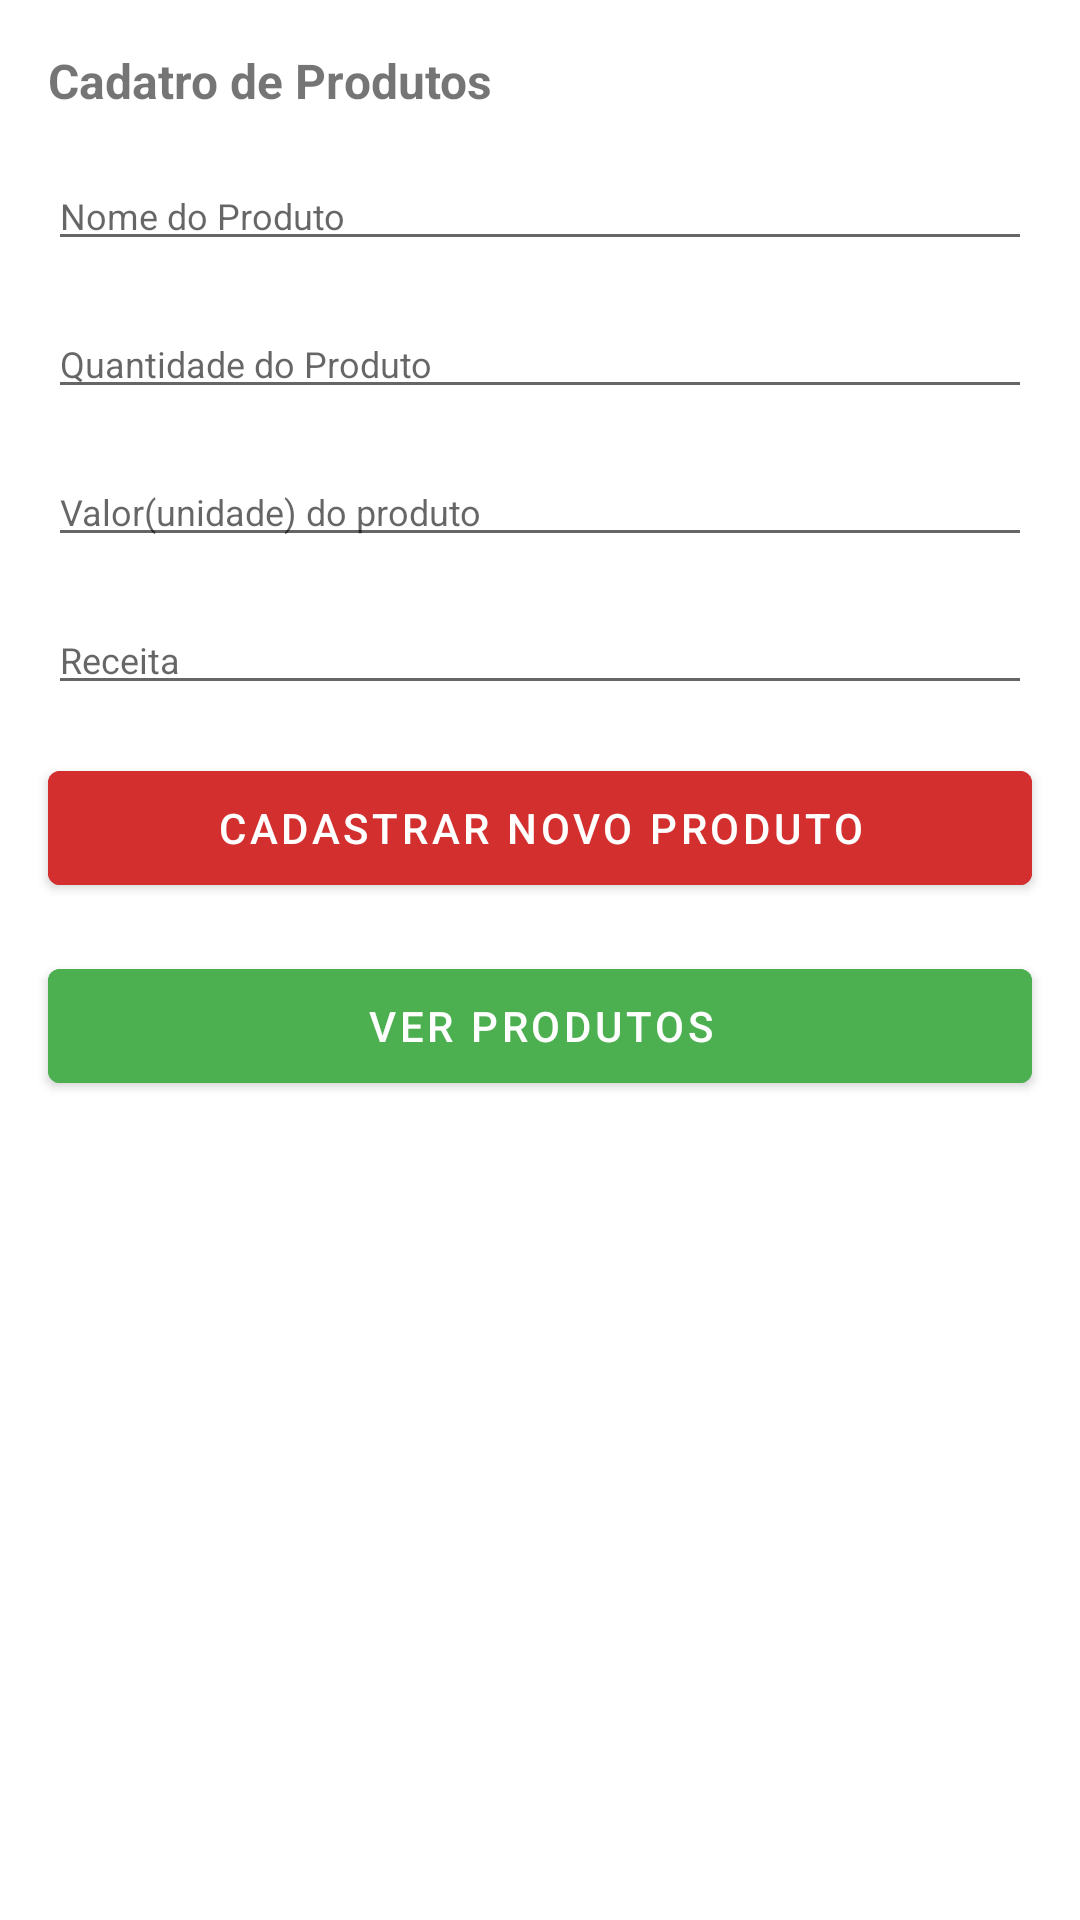

Layout XML and referenced resources for this Android screen:
<!-- AndroidManifest.xml: application theme Theme.SimCityFestaJunina -->
<!-- res/layout/fragment_cadastro.xml -->
<?xml version="1.0" encoding="utf-8"?>
<androidx.constraintlayout.widget.ConstraintLayout xmlns:android="http://schemas.android.com/apk/res/android"
    xmlns:tools="http://schemas.android.com/tools"
    android:layout_width="match_parent"
    android:layout_height="match_parent"
    xmlns:app="http://schemas.android.com/apk/res-auto"
    android:layout_margin="@dimen/margin_geral"
    tools:context=".fragmentsCadastro.CadastroFragment">

    <TextView
        android:id="@+id/tvCadastro_produtos"
        android:layout_width="wrap_content"
        android:layout_height="wrap_content"
        android:text="Cadatro de Produtos"
        android:layout_margin="@dimen/margin_geral"
        android:textSize="@dimen/fonte_titulo_16sp_bold"
        android:textStyle="bold"
        app:layout_constraintStart_toStartOf="parent"
        app:layout_constraintTop_toTopOf="parent"/>

    <EditText
        android:id="@+id/etNomeProduto"
        android:layout_width="match_parent"
        android:layout_height="wrap_content"
        android:hint="Nome do Produto"
        android:textStyle="normal"
        android:inputType="text"
        android:textSize="@dimen/fonte_texto_12sp"
        android:layout_margin="@dimen/margin_geral"
        app:layout_constraintStart_toStartOf="parent"
        app:layout_constraintTop_toBottomOf="@+id/tvCadastro_produtos" />


    <EditText
        android:id="@+id/etQtdProduto"
        android:layout_width="match_parent"
        android:layout_height="wrap_content"
        android:hint="Quantidade do Produto"
        android:textStyle="normal"
        android:inputType="number"
        android:textSize="@dimen/fonte_texto_12sp"
        android:layout_margin="@dimen/margin_geral"
        app:layout_constraintStart_toStartOf="parent"
        app:layout_constraintTop_toBottomOf="@+id/etNomeProduto" />

    <EditText
        android:id="@+id/etValorUnidadeProduto"
        android:layout_width="match_parent"
        android:layout_height="wrap_content"
        android:hint="Valor(unidade) do produto"
        android:textStyle="normal"
        android:inputType="numberDecimal"
        android:textSize="@dimen/fonte_texto_12sp"
        android:layout_margin="@dimen/margin_geral"
        app:layout_constraintStart_toStartOf="parent"
        app:layout_constraintTop_toBottomOf="@+id/etQtdProduto" />

    <EditText
        android:id="@+id/etReceitaProduto"
        android:layout_width="match_parent"
        android:layout_height="wrap_content"
        android:hint="Receita"
        android:inputType="text"
        android:textStyle="normal"
        android:textSize="@dimen/fonte_texto_12sp"
        android:layout_margin="@dimen/margin_geral"
        app:layout_constraintStart_toStartOf="parent"
        app:layout_constraintTop_toBottomOf="@+id/etValorUnidadeProduto" />

    <Button
        android:id="@+id/btnCadastrarNovoProduto"
        android:layout_width="match_parent"
        android:layout_height="50dp"
        android:layout_margin="@dimen/margin_geral"
        android:text="Cadastrar Novo Produto"
        android:backgroundTint="@color/cor3"
        app:layout_constraintEnd_toEndOf="parent"
        app:layout_constraintStart_toStartOf="parent"
        app:layout_constraintTop_toBottomOf="@+id/etReceitaProduto" />

    <Button
        android:id="@+id/btnVerProdutos"
        android:layout_width="match_parent"
        android:layout_height="50dp"
        android:layout_margin="@dimen/margin_geral"
        android:text="Ver Produtos"
        android:backgroundTint="@color/cor4"
        app:layout_constraintEnd_toEndOf="parent"
        app:layout_constraintStart_toStartOf="parent"
        app:layout_constraintTop_toBottomOf="@+id/btnCadastrarNovoProduto" />


</androidx.constraintlayout.widget.ConstraintLayout>
<!-- resources referenced by this layout -->
<resources>
  <color name="cor3">#D32F2F</color>
  <color name="cor4">#4CAF50</color>
  <dimen name="fonte_texto_12sp">12sp</dimen>
  <dimen name="fonte_titulo_16sp_bold">16sp</dimen>
  <dimen name="margin_geral">16dp</dimen>
  <style name="Theme.SimCityFestaJunina" parent="Theme.MaterialComponents.DayNight.DarkActionBar">
          
          <item name="colorPrimary">@color/purple_500</item>
          <item name="colorPrimaryVariant">@color/purple_700</item>
          <item name="colorOnPrimary">@color/white</item>
          
          <item name="colorSecondary">@color/teal_200</item>
          <item name="colorSecondaryVariant">@color/teal_700</item>
          <item name="colorOnSecondary">@color/black</item>
          
          <item name="android:statusBarColor" tools:targetApi="l">?attr/colorPrimaryVariant</item>
          
      </style>
  <color name="purple_500">#FF6200EE</color>
  <color name="purple_700">#FF3700B3</color>
  <color name="white">#FFFFFFFF</color>
  <color name="teal_200">#FF03DAC5</color>
  <color name="teal_700">#FF018786</color>
  <color name="black">#FF000000</color>
</resources>
